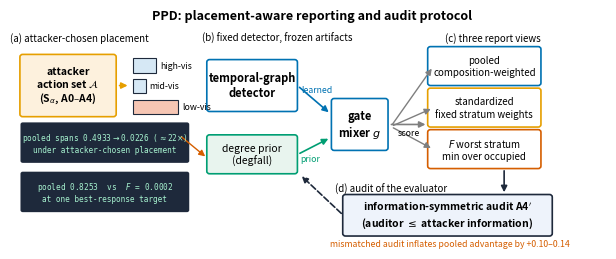

This figure's Python source: (Note: this script raises an exception after producing the figure.)
# Fig1: PPD protocol schematic (mechanism diagram, no data). v2 layout, overlap-checked.
import matplotlib; matplotlib.use("Agg")
import matplotlib.pyplot as plt
from matplotlib.patches import FancyBboxPatch, FancyArrowPatch, Rectangle
OUT="/root/autodl-tmp/paper/figs/"
C={"blue":"#0072B2","orange":"#E69F00","green":"#009E73","red":"#D55E00","grey":"#7F7F7F","navy":"#1e293b","lblue":"#d6e8f5"}
plt.rcParams.update({"font.size":8})
fig,ax=plt.subplots(figsize=(7.6,3.1)); ax.set_xlim(0,104); ax.set_ylim(0,46); ax.axis("off")
def box(x,y,w,h,label,fc="white",ec=C["blue"],fs=8,lw=1.2,bold=False):
    ax.add_patch(FancyBboxPatch((x,y),w,h,boxstyle="round,pad=0.5",fc=fc,ec=ec,lw=lw))
    ax.text(x+w/2,y+h/2,label,ha="center",va="center",fontsize=fs,fontweight="bold" if bold else "normal")
def arrow(x1,y1,x2,y2,color=C["grey"],style="-",lw=1.2):
    ax.add_patch(FancyArrowPatch((x1,y1),(x2,y2),arrowstyle="-|>",mutation_scale=9,color=color,linestyle=style,lw=lw))
ax.text(52,44.3,"PPD: placement-aware reporting and audit protocol",fontsize=9,ha="center",fontweight="bold")
# (a) attacker placement
ax.text(11,40.0,"(a) attacker-chosen placement",fontsize=7,style="italic",ha="center")
box(1,26,16,11,"attacker\naction set $\\mathcal{A}$\n(S$_\\alpha$, A0–A4)",fc="#fdf1dd",ec=C["orange"],bold=True,fs=7.5)
for i,(lab,yy,wd) in enumerate([("high-vis",34,4.0),("mid-vis",30,2.2),("low-vis",26,8.0)]):
    ax.add_patch(Rectangle((20.5,yy),wd,2.8,fc=C["lblue"] if i<2 else "#f6c6b4",ec=C["navy"],lw=.8))
    ax.text(20.5+wd+0.7,yy+1.4,lab,fontsize=6.3,va="center")
arrow(17.6,31.5,20.0,31.5,color=C["orange"])
# (b) detector
ax.text(46,40.0,"(b) fixed detector, frozen artifacts",fontsize=7,style="italic",ha="center")
box(34,27,15,9,"temporal-graph\ndetector",fc="white",ec=C["blue"],bold=True)
box(34,15,15,6.5,"degree prior\n(degfall)",fc="#e8f4ee",ec=C["green"],fs=7.5)
box(56,19.5,9,9,"gate\nmixer $g$",fc="white",ec=C["blue"],bold=True)
arrow(49.5,31.5,55.4,26.0,color=C["blue"]); ax.text(50.2,30.3,"learned",fontsize=6.3,color=C["blue"])
arrow(49.5,18.2,55.4,21.5,color=C["green"]); ax.text(50.0,17.0,"prior",fontsize=6.3,color=C["green"])
arrow(65.6,24.0,72.6,24.0); ax.text(67.2,21.9,"score",fontsize=6.3)
# (c) three views (captions inside boxes)
ax.text(84,40.0,"(c) three report views",fontsize=7,style="italic",ha="center")
views=[("pooled","composition-weighted",C["blue"],32.0),("standardized","fixed stratum weights",C["orange"],24.0),("$F$ worst stratum","min over occupied",C["red"],16.0)]
for lab,sub,col,yy in views:
    box(73,yy,19,6.5,f"{lab}\n{sub}",fc="white",ec=col,fs=7.0)
    arrow(66.0,23.6,73.5,yy+3.2,lw=1.0)
# (d) audit
ax.text(66,10.9,"(d) audit of the evaluator",fontsize=7,style="italic",ha="center")
box(58,3,36,7,"information-symmetric audit A4$'$\n(auditor $\\leq$ attacker information)",fc="#eef3fb",ec=C["navy"],bold=True,fs=7.5)
arrow(86,15.6,86,10.4,color=C["navy"])
arrow(57.6,6.5,49.9,14.4,color=C["navy"],style="--")
ax.text(76.5,0.6,"mismatched audit inflates pooled advantage by +0.10–0.14",fontsize=6.3,color=C["red"],ha="center")
# evidence chips (bottom-left)
chips=[(1,17.0,"pooled spans 0.4933$\\to$0.0226 ($\\approx$22$\\times$)\nunder attacker-chosen placement"),
       (1,7.5,"pooled 0.8253  vs  $F$ = 0.0002\nat one best-response target")]
for x,y,txt in chips:
    ax.add_patch(FancyBboxPatch((x,y),29,7.0,boxstyle="round,pad=0.4",fc="#1e293b",ec="none"))
    ax.text(x+14.5,y+3.5,txt,ha="center",va="center",fontsize=5.6,color="#a7f3d0",family="monospace")
arrow(28.6,22.0,33.6,17.5,color=C["red"],lw=1.0)
fig.savefig(OUT+"fig1_protocol.pdf",bbox_inches="tight"); fig.savefig(OUT+"fig1_protocol.png",dpi=600,bbox_inches="tight")
print("Fig1 v2 done")
